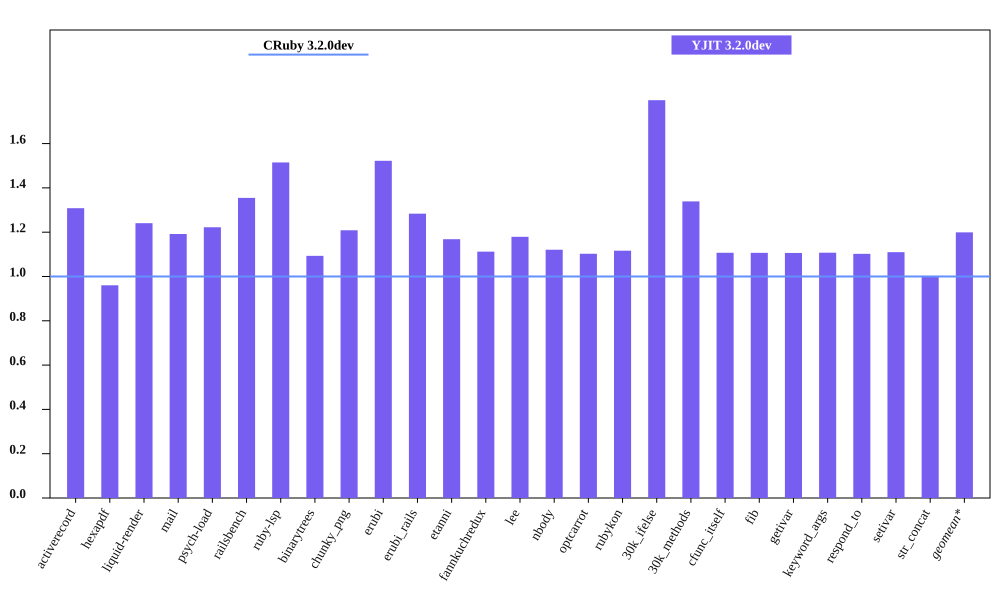

Values plotted in this chart, from the file beside it:
bench, CRuby 3.2.0dev mem (MiB), YJIT 3.2.0dev mem (MiB), Inline Code, Outlined Code, YJIT Mem overhead
activerecord, 55.08, 72.06, 3, 3
hexapdf, 216.4, 207.8, 2, 2
liquid-render, 22.34, 27.71, 1, 1
mail, 42.02, 50.07, 2, 2
psych-load, 27.77, 33.95, 1, 1
railsbench, 94.4, 127.9, 6, 6
ruby-lsp, 86.6, 131.2, 6, 6
binarytrees, 22.72, 24.84, 1, 1
chunky_png, 35.11, 42.43, 1, 1
erubi, 67.67, 103, 1, 1
erubi_rails, 93.2, 119.6, 5, 5
etanni, 89.98, 105.1, 1, 1
fannkuchredux, 16.89, 18.79, 1, 1
lee, 27.28, 32.17, 1, 1
nbody, 16.88, 18.92, 1, 1
optcarrot, 51.21, 56.46, 1, 1
rubykon, 47.0, 52.47, 1, 1
30k_ifelse, 58.01, 104.2, 6, 6
30k_methods, 49.89, 66.8, 2, 2
cfunc_itself, 16.89, 18.7, 1, 1
fib, 16.91, 18.71, 1, 1
getivar, 16.88, 18.67, 1, 1
keyword_args, 16.89, 18.7, 1, 1
respond_to, 17.08, 18.82, 1, 1
setivar, 16.88, 18.73, 1, 1
str_concat, 96.64, 96.89, 1, 1
